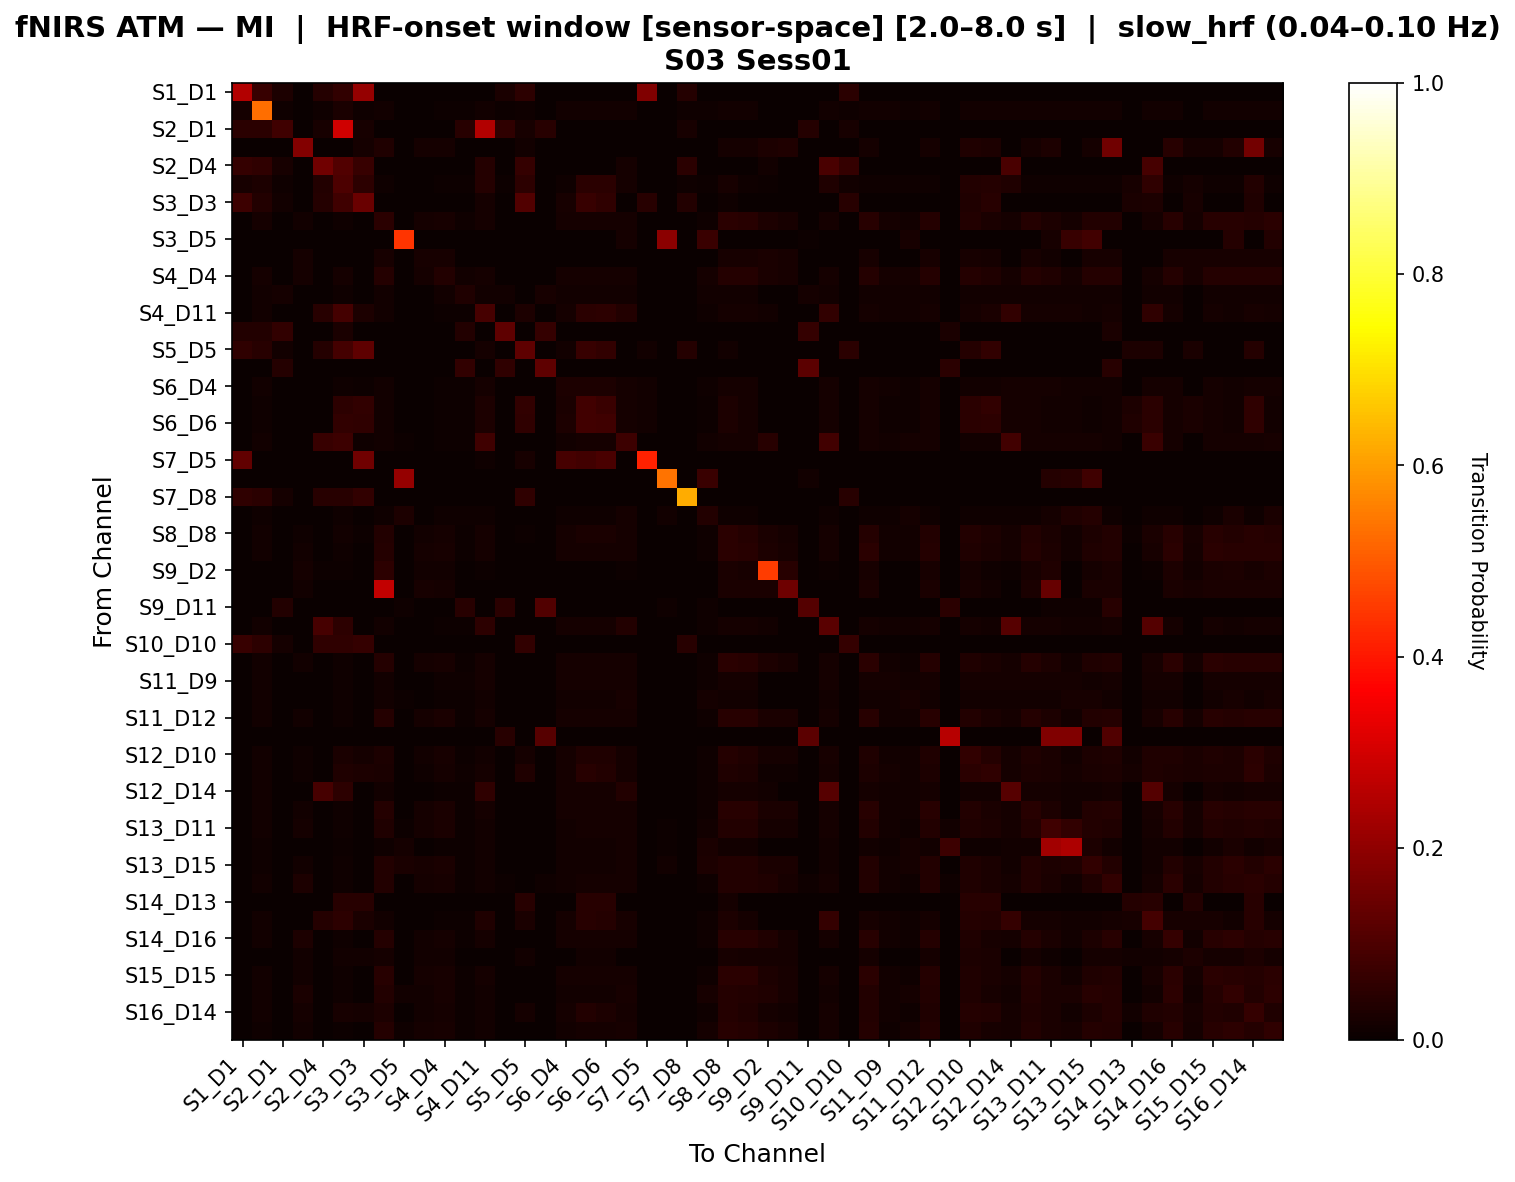

Data behind this chart, as committed beside it:
, S1_D1 hbo, S1_D3 hbo, S2_D1 hbo, S2_D2 hbo, S2_D4 hbo, S3_D1 hbo, S3_D3 hbo, S3_D4 hbo, S3_D5 hbo, S4_D2 hbo, S4_D4 hbo, S4_D6 hbo, S4_D11 hbo, S5_D3 hbo, S5_D5 hbo, S5_D7 hbo, S6_D4 hbo, S6_D5 hbo, S6_D6 hbo, S6_D8 hbo, S7_D5 hbo, S7_D7 hbo, S7_D8 hbo
S1_D1 hbo, 0.25, 0.06989, 0.02957, 0.0, 0.04032, 0.05914, 0.2093, 0.0, 0.0, 0.0, 0.0, 0.0, 0.0, 0.02419, 0.05108, 0.0, 0.0, 0.0, 0.0, 0.0, 0.1778, 0.0, 0.04032
S1_D3 hbo, 0.01896, 0.5302, 0.008427, 0.0, 0.01053, 0.02388, 0.01124, 0.01194, 0.0, 0.0, 0.00632, 0.00632, 0.01264, 0.00632, 0.01124, 0.0, 0.01264, 0.01264, 0.01264, 0.01264, 0.0, 0.0, 0.009129
S2_D1 hbo, 0.04762, 0.04762, 0.07937, 0.0, 0.01984, 0.2937, 0.01984, 0.0, 0.0, 0.0, 0.0, 0.04365, 0.25, 0.05556, 0.01984, 0.04365, 0.0, 0.0, 0.0, 0.0, 0.0, 0.0, 0.01984
S2_D2 hbo, 0.0, 0.0, 0.0, 0.1817, 0.001786, 0.001786, 0.01567, 0.03175, 0.0, 0.01786, 0.01786, 0.0, 0.001786, 0.0, 0.01389, 0.0, 0.0, 0.0, 0.0, 0.001786, 0.0, 0.0, 0.0
S2_D4 hbo, 0.0641, 0.05556, 0.02137, 0.0, 0.1527, 0.1063, 0.06767, 0.0, 0.0, 0.0, 0.0, 0.0, 0.03929, 0.0, 0.0641, 0.0, 0.0, 0.0, 0.0, 0.01786, 0.0, 0.0, 0.04701
S3_D1 hbo, 0.02068, 0.03008, 0.008459, 0.0, 0.03625, 0.09896, 0.05301, 0.01128, 0.0, 0.0, 0.006579, 0.005639, 0.04134, 0.005639, 0.05301, 0.0, 0.01128, 0.04925, 0.04925, 0.01919, 0.0, 0.0, 0.01128
S3_D3 hbo, 0.07771, 0.03902, 0.0122, 0.0, 0.04002, 0.07854, 0.1419, 0.0, 0.0, 0.0, 0.0, 0.0, 0.01691, 0.0, 0.1074, 0.0, 0.02195, 0.06662, 0.05803, 0.003436, 0.04601, 0.0, 0.03902
S3_D4 hbo, 0.0, 0.01582, 0.0, 0.01266, 0.0, 0.01054, 0.0, 0.04795, 0.0, 0.01646, 0.0231, 0.007909, 0.0167, 0.0, 0.0, 0.0, 0.0167, 0.0167, 0.0167, 0.0167, 0.0, 0.0, 0.0
S3_D5 hbo, 0.0, 0.0, 0.0, 0.0, 0.0, 0.0, 0.0, 0.0, 0.4441, 0.0, 0.0, 0.0, 0.0, 0.0, 0.0, 0.0, 0.0, 0.0, 0.0, 0.01786, 0.0, 0.192, 0.0
S4_D2 hbo, 0.0, 0.0, 0.0, 0.01786, 0.001786, 0.001786, 0.001786, 0.02321, 0.0, 0.02143, 0.02143, 0.0, 0.001786, 0.0, 0.0, 0.0, 0.0, 0.0, 0.0, 0.001786, 0.0, 0.0, 0.0
S4_D4 hbo, 0.0, 0.01579, 0.0, 0.01751, 0.001946, 0.01773, 0.001946, 0.03914, 0.0, 0.01946, 0.03544, 0.01228, 0.01773, 0.0, 0.0, 0.0, 0.01579, 0.01579, 0.01579, 0.01773, 0.0, 0.0, 0.0
S4_D6 hbo, 0.0, 0.01293, 0.0158, 0.0, 0.0, 0.01149, 0.0, 0.01293, 0.0, 0.0, 0.01293, 0.03305, 0.01293, 0.01293, 0.0, 0.02011, 0.01293, 0.01293, 0.01293, 0.01293, 0.0, 0.0, 0.0
S4_D11 hbo, 0.0, 0.01322, 0.0, 0.0, 0.04412, 0.08969, 0.03088, 0.01395, 0.0, 0.0, 0.006608, 0.006608, 0.09115, 0.0, 0.03088, 0.0, 0.01909, 0.0485, 0.05218, 0.036, 0.001468, 0.0, 0.0
S5_D3 hbo, 0.03782, 0.03782, 0.05882, 0.0, 0.0, 0.02521, 0.0, 0.0, 0.0, 0.0, 0.0, 0.03782, 0.0, 0.1261, 0.0, 0.06303, 0.0, 0.0, 0.0, 0.0, 0.0, 0.0, 0.0
S5_D5 hbo, 0.05525, 0.0442, 0.01381, 0.0, 0.04144, 0.08928, 0.1272, 0.0, 0.0, 0.0, 0.0, 0.0, 0.01782, 0.0, 0.1278, 0.0, 0.01381, 0.06914, 0.05889, 0.0, 0.01381, 0.0, 0.04144
S5_D7 hbo, 0.0, 0.0, 0.04167, 0.0, 0.0, 0.0, 0.0, 0.0, 0.0, 0.0, 0.0, 0.06061, 0.0, 0.05682, 0.0, 0.125, 0.0, 0.0, 0.0, 0.0, 0.0, 0.0, 0.0
S6_D4 hbo, 0.0, 0.01187, 0.0, 0.0, 0.0, 0.007916, 0.005937, 0.01253, 0.0, 0.0, 0.005937, 0.005937, 0.01583, 0.0, 0.003298, 0.0, 0.02836, 0.0277, 0.02902, 0.01583, 0.01319, 0.0, 0.0
S6_D5 hbo, 0.0, 0.01121, 0.0, 0.0, 0.0, 0.05331, 0.06185, 0.01183, 0.0, 0.0, 0.005604, 0.005604, 0.02807, 0.0, 0.06145, 0.0, 0.02677, 0.08427, 0.07385, 0.01619, 0.01183, 0.0, 0.0
S6_D6 hbo, 0.0, 0.01117, 0.0, 0.0, 0.0, 0.05878, 0.05692, 0.01179, 0.0, 0.0, 0.005583, 0.005583, 0.03113, 0.0, 0.05667, 0.0, 0.02792, 0.08211, 0.0805, 0.01613, 0.01303, 0.0, 0.0
S6_D8 hbo, 0.0, 0.01198, 0.0, 0.0, 0.06667, 0.07466, 0.01111, 0.01265, 0.005326, 0.0, 0.005992, 0.005992, 0.08131, 0.0, 0.0, 0.0, 0.01531, 0.01731, 0.01664, 0.07686, 0.0, 0.0, 0.0
S7_D5 hbo, 0.129, 0.0, 0.0, 0.0, 0.0, 0.0, 0.1524, 0.0, 0.0, 0.0, 0.0, 0.0, 0.008772, 0.0, 0.02193, 0.0, 0.09211, 0.08333, 0.09649, 0.0, 0.416, 0.0, 0.0
S7_D7 hbo, 0.0, 0.0, 0.0, 0.0, 0.0, 0.0, 0.0, 0.0, 0.208, 0.0, 0.0, 0.0, 0.0, 0.0, 0.0, 0.0, 0.0, 0.0, 0.0, 0.0, 0.0, 0.5375, 0.0
S7_D8 hbo, 0.05667, 0.05, 0.01667, 0.0, 0.04333, 0.04667, 0.06, 0.0, 0.0, 0.0, 0.0, 0.0, 0.0, 0.0, 0.05667, 0.0, 0.0, 0.0, 0.0, 0.0, 0.0, 0.0, 0.6233
S8_D6 hbo, 0.0, 0.01043, 0.0, 0.0, 0.0, 0.008696, 0.0, 0.01043, 0.0287, 0.0, 0.007826, 0.007826, 0.01043, 0.0, 0.0, 0.0, 0.01043, 0.01043, 0.01043, 0.01739, 0.0, 0.01391, 0.0
S8_D8 hbo, 0.0, 0.01264, 0.0, 0.01094, 0.0, 0.01499, 0.006565, 0.03851, 0.0, 0.01422, 0.01945, 0.00632, 0.01615, 0.0, 0.006565, 0.0, 0.01685, 0.02553, 0.02482, 0.01826, 0.0, 0.0, 0.0
S8_D15 hbo, 0.0, 0.01264, 0.0, 0.01305, 0.0, 0.008427, 0.0, 0.04206, 0.0, 0.01697, 0.02199, 0.00632, 0.01615, 0.0, 0.0, 0.0, 0.01685, 0.01896, 0.01826, 0.01826, 0.0, 0.0, 0.0
S9_D2 hbo, 0.0, 0.0, 0.0, 0.01758, 0.005495, 0.005495, 0.001099, 0.05159, 0.0, 0.01429, 0.01319, 0.0, 0.005495, 0.0, 0.0, 0.0, 0.0, 0.0, 0.0, 0.005495, 0.0, 0.0, 0.0
S9_D9 hbo, 0.0, 0.0, 0.0, 0.01511, 0.0, 0.0, 0.0, 0.2757, 0.0, 0.01964, 0.01813, 0.0, 0.0, 0.0, 0.0, 0.0, 0.0, 0.0, 0.0, 0.0, 0.0, 0.0, 0.0
S9_D11 hbo, 0.0, 0.0, 0.03548, 0.0, 0.0, 0.0, 0.0, 0.0, 0.009677, 0.0, 0.0, 0.04516, 0.0, 0.04839, 0.0, 0.1065, 0.0, 0.0, 0.0, 0.0, 0.0, 0.009677, 0.0
S10_D9 hbo, 0.0, 0.01291, 0.0, 0.0, 0.09155, 0.05438, 0.003521, 0.01363, 0.0, 0.0, 0.006456, 0.006456, 0.05451, 0.0, 0.0, 0.0, 0.0165, 0.01865, 0.01793, 0.03554, 0.0, 0.0, 0.0
S10_D10 hbo, 0.06977, 0.05426, 0.01938, 0.0, 0.05814, 0.05814, 0.06589, 0.0, 0.0, 0.0, 0.0, 0.0, 0.0, 0.0, 0.06202, 0.0, 0.0, 0.0, 0.0, 0.0, 0.0, 0.0, 0.04651
S10_D12 hbo, 0.0, 0.01236, 0.0, 0.01305, 0.0, 0.008242, 0.0, 0.04177, 0.0, 0.01697, 0.02185, 0.006181, 0.01648, 0.0, 0.0, 0.0, 0.01648, 0.01923, 0.01854, 0.01786, 0.0, 0.0, 0.0
S11_D9 hbo, 0.0, 0.01498, 0.0, 0.0, 0.0, 0.01124, 0.0, 0.01498, 0.0, 0.0, 0.008427, 0.008427, 0.01685, 0.0, 0.0, 0.0, 0.01685, 0.01685, 0.01685, 0.01685, 0.0, 0.0, 0.0
S11_D11 hbo, 0.0, 0.01453, 0.0, 0.0, 0.0, 0.01026, 0.0, 0.01453, 0.007692, 0.0, 0.007692, 0.007692, 0.01453, 0.0, 0.0, 0.0, 0.01453, 0.01453, 0.01453, 0.02051, 0.0, 0.0, 0.0
S11_D12 hbo, 0.0, 0.01264, 0.0, 0.01471, 0.0, 0.008427, 0.0, 0.03981, 0.0, 0.01912, 0.02397, 0.00632, 0.01615, 0.0, 0.0, 0.0, 0.01685, 0.01896, 0.01826, 0.01826, 0.0, 0.0, 0.0
S11_D13 hbo, 0.0, 0.0, 0.0, 0.0, 0.0, 0.0, 0.0, 0.0, 0.0, 0.0, 0.0, 0.0, 0.0, 0.04545, 0.0, 0.1136, 0.0, 0.0, 0.0, 0.0, 0.0, 0.0, 0.0
S12_D10 hbo, 0.0, 0.01289, 0.0, 0.01004, 0.0, 0.02537, 0.01793, 0.02895, 0.0, 0.01305, 0.01978, 0.006873, 0.01546, 0.0, 0.01793, 0.0, 0.01632, 0.03425, 0.03224, 0.01718, 0.0, 0.0, 0.0
S12_D12 hbo, 0.0, 0.01481, 0.0, 0.011, 0.0, 0.03189, 0.02782, 0.02582, 0.0, 0.011, 0.01934, 0.008333, 0.01789, 0.0, 0.03149, 0.0, 0.01667, 0.04356, 0.03745, 0.01667, 0.0, 0.0, 0.0
S12_D14 hbo, 0.0, 0.01271, 0.0, 0.0, 0.09155, 0.05425, 0.003521, 0.01342, 0.0, 0.0, 0.006356, 0.006356, 0.05498, 0.0, 0.0, 0.0, 0.01695, 0.01907, 0.01836, 0.03597, 0.0, 0.0, 0.0
S13_D6 hbo, 0.0, 0.01264, 0.0, 0.01441, 0.0, 0.008427, 0.0, 0.03928, 0.0, 0.01873, 0.02361, 0.00632, 0.01615, 0.0, 0.0, 0.0, 0.01685, 0.01896, 0.01826, 0.01826, 0.0, 0.0, 0.0
S13_D11 hbo, 0.0, 0.0122, 0.0, 0.01869, 0.0, 0.00813, 0.0, 0.03292, 0.006098, 0.01869, 0.02479, 0.006098, 0.01491, 0.0, 0.0, 0.0, 0.01558, 0.01694, 0.01694, 0.01694, 0.0, 0.006098, 0.0
S13_D13 hbo, 0.0, 0.011, 0.0, 0.0, 0.0, 0.007335, 0.0, 0.01161, 0.01834, 0.0, 0.005501, 0.005501, 0.01345, 0.0, 0.0, 0.0, 0.01345, 0.01345, 0.01345, 0.01834, 0.0, 0.006112, 0.0
S13_D15 hbo, 0.0, 0.01123, 0.0, 0.01511, 0.0, 0.007926, 0.0, 0.03691, 0.02444, 0.01964, 0.02407, 0.005945, 0.01189, 0.0, 0.0, 0.0, 0.01189, 0.01189, 0.01189, 0.01717, 0.0, 0.01189, 0.0
S14_D12 hbo, 0.0, 0.01184, 0.0, 0.0298, 0.0, 0.007895, 0.0, 0.03572, 0.0, 0.01776, 0.02231, 0.005921, 0.01447, 0.003947, 0.0, 0.009211, 0.01513, 0.01579, 0.01579, 0.01579, 0.0, 0.0, 0.0
S14_D13 hbo, 0.0, 0.0, 0.0, 0.0, 0.0, 0.04459, 0.04459, 0.0, 0.0, 0.0, 0.0, 0.0, 0.0, 0.0, 0.04459, 0.0, 0.0, 0.04459, 0.04459, 0.0, 0.0, 0.0, 0.0
S14_D14 hbo, 0.0, 0.01236, 0.0, 0.0, 0.04152, 0.05149, 0.02595, 0.01305, 0.0, 0.0, 0.006181, 0.006181, 0.03205, 0.0, 0.02595, 0.0, 0.01648, 0.04518, 0.04277, 0.02305, 0.0, 0.0, 0.0
S14_D16 hbo, 0.0, 0.01236, 0.0, 0.02765, 0.0, 0.008242, 0.0, 0.0396, 0.0, 0.01438, 0.01946, 0.006181, 0.01648, 0.0, 0.0, 0.0, 0.01648, 0.01923, 0.01854, 0.01786, 0.0, 0.0, 0.0
S15_D13 hbo, 0.0, 0.0, 0.0, 0.01232, 0.0, 0.01478, 0.01478, 0.01601, 0.0, 0.01355, 0.01478, 0.0, 0.0, 0.0, 0.01478, 0.0, 0.0, 0.01478, 0.01478, 0.0, 0.0, 0.0, 0.0
S15_D15 hbo, 0.0, 0.01236, 0.0, 0.01266, 0.0, 0.008242, 0.0, 0.04343, 0.0, 0.01646, 0.02137, 0.006181, 0.01648, 0.0, 0.0, 0.0, 0.01648, 0.01923, 0.01854, 0.01786, 0.0, 0.0, 0.0
S15_D16 hbo, 0.0, 0.01236, 0.0, 0.02425, 0.0, 0.008242, 0.0, 0.03892, 0.01236, 0.01501, 0.02004, 0.006181, 0.01442, 0.0, 0.0, 0.0, 0.01442, 0.01442, 0.01442, 0.01992, 0.0, 0.0, 0.0
S16_D14 hbo, 0.0, 0.01224, 0.0, 0.01593, 0.0, 0.02185, 0.01825, 0.03026, 0.0, 0.01186, 0.01707, 0.006122, 0.01497, 0.0, 0.01825, 0.0, 0.01565, 0.03594, 0.03069, 0.01701, 0.0, 0.0, 0.0
S16_D16 hbo, 0.0, 0.01139, 0.0, 0.01511, 0.0, 0.007595, 0.0, 0.04099, 0.01013, 0.01637, 0.02081, 0.005696, 0.01392, 0.0, 0.0, 0.0, 0.01456, 0.01582, 0.01582, 0.02089, 0.0, 0.0, 0.0
